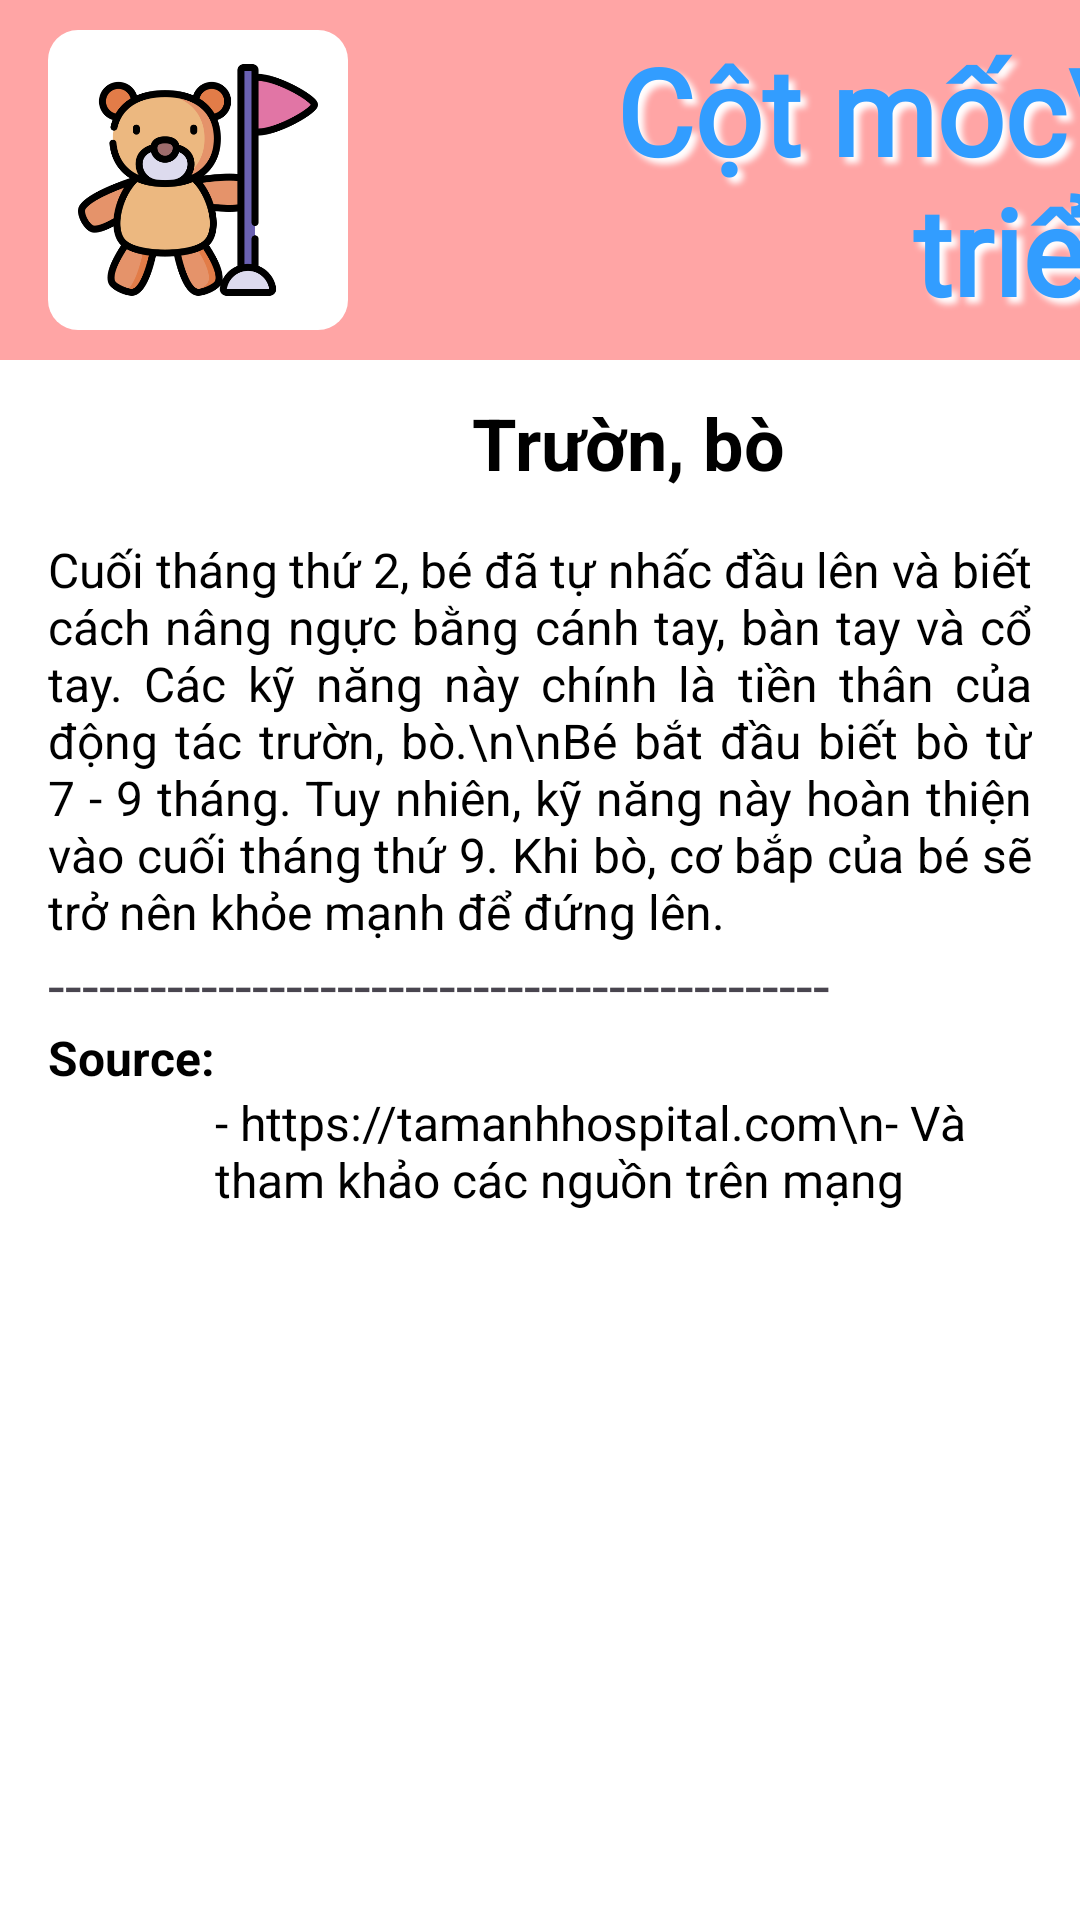

The Android layout XML behind this screen, and the referenced resources:
<!-- AndroidManifest.xml: application theme Theme.Project_Mobile_BabyCare -->
<!-- res/layout/activity_milestone_info_crawl.xml -->
<?xml version="1.0" encoding="utf-8"?>
<androidx.constraintlayout.widget.ConstraintLayout xmlns:android="http://schemas.android.com/apk/res/android"
    xmlns:app="http://schemas.android.com/apk/res-auto"
    xmlns:tools="http://schemas.android.com/tools"
    android:id="@+id/main"
    android:layout_width="match_parent"
    android:layout_height="match_parent"
    android:background="@color/pink"
    tools:context=".Milestone_info_crawl">

    <View
        android:id="@+id/body"
        android:layout_width="match_parent"
        android:layout_height="match_parent"
        android:layout_marginTop="@dimen/view_height_large"
        android:background="@color/white"
        app:layout_constraintTop_toTopOf="@id/main" />

    <View
        android:id="@+id/logo_container"
        android:layout_width="100dp"
        android:layout_height="100dp"
        android:layout_marginStart="@dimen/margin_small"
        android:background="@drawable/img_border"
        app:layout_constraintBottom_toTopOf="@id/body"
        app:layout_constraintLeft_toLeftOf="@id/body"
        app:layout_constraintTop_toTopOf="parent" />

    <ImageView
        android:id="@+id/logo"
        android:layout_width="@dimen/view_height_standard"
        android:layout_height="@dimen/view_height_standard"
        android:src="@drawable/babymilestone"
        app:layout_constraintBottom_toBottomOf="@id/logo_container"
        app:layout_constraintLeft_toLeftOf="@id/logo_container"
        app:layout_constraintRight_toRightOf="@id/logo_container"
        app:layout_constraintTop_toTopOf="@id/logo_container" />

    <TextView
        android:id="@+id/text_title"
        android:layout_width="wrap_content"
        android:layout_height="wrap_content"
        android:layout_marginLeft="@dimen/margin_super_large"
        android:fontFamily="@font/itimregular"
        android:shadowColor="@color/white"
        android:shadowDx="6"
        android:shadowDy="6"
        android:shadowRadius="5"
        android:text="Cột mốc\n phát triển"
        android:textAlignment="center"
        android:textColor="@color/blue"
        android:textColorHighlight="@color/white"
        android:textSize="@dimen/text_large"
        android:textStyle="bold"
        app:layout_constraintBottom_toTopOf="@id/body"
        app:layout_constraintStart_toEndOf="@id/logo_container"
        app:layout_constraintTop_toTopOf="parent" />

    <ImageView
        android:id="@+id/iv_milestone_logo"
        android:layout_width="55dp"
        android:layout_height="55dp"
        android:src="@drawable/babycrawl"
        app:layout_constraintEnd_toStartOf="@id/tv_milestone_title"
        app:layout_constraintHorizontal_chainStyle="packed"
        app:layout_constraintStart_toStartOf="@id/body"
        app:layout_constraintTop_toTopOf="@id/body" />

    <TextView
        android:id="@+id/tv_milestone_title"
        android:layout_width="wrap_content"
        android:layout_height="wrap_content"
        android:layout_marginLeft="@dimen/margin_super_small"
        android:text="Trườn, bò"
        android:textColor="@color/black"
        android:textSize="24sp"
        android:textStyle="bold"
        app:layout_constraintBottom_toBottomOf="@id/iv_milestone_logo"
        app:layout_constraintEnd_toEndOf="@id/body"
        app:layout_constraintHorizontal_chainStyle="packed"
        app:layout_constraintStart_toEndOf="@id/iv_milestone_logo"
        app:layout_constraintTop_toTopOf="@id/iv_milestone_logo" />

    <ScrollView
        android:layout_width="match_parent"
        android:layout_height="0dp"
        android:layout_marginBottom="@dimen/margin_super_small"
        app:layout_constraintBottom_toTopOf="@id/btn_back"
        app:layout_constraintTop_toBottomOf="@id/iv_milestone_logo">

        <androidx.constraintlayout.widget.ConstraintLayout
            android:id="@+id/cl_body_scroll"
            android:layout_width="match_parent"
            android:layout_height="match_parent">

            <TextView
                android:id="@+id/tv_info"
                android:layout_width="0dp"
                android:layout_height="wrap_content"
                android:layout_marginLeft="@dimen/margin_small"
                android:layout_marginTop="@dimen/margin_super_small"
                android:layout_marginRight="@dimen/margin_small"
                android:justificationMode="inter_word"
                android:text="Cuối tháng thứ 2, bé đã tự nhấc đầu lên và biết cách nâng ngực bằng cánh tay, bàn tay và cổ tay. Các kỹ năng này chính là tiền thân của động tác trườn, bò.\n\nBé bắt đầu biết bò từ 7 - 9 tháng. Tuy nhiên, kỹ năng này hoàn thiện vào cuối tháng thứ 9. Khi bò, cơ bắp của bé sẽ trở nên khỏe mạnh để đứng lên."
                android:textColor="@color/black"
                android:textSize="@dimen/text_small"
                app:layout_constraintLeft_toLeftOf="@id/cl_body_scroll"
                app:layout_constraintRight_toRightOf="@id/cl_body_scroll"
                app:layout_constraintTop_toTopOf="@id/cl_body_scroll" />


            <TextView
                android:id="@+id/tv_seperate"
                android:layout_width="wrap_content"
                android:layout_height="wrap_content"
                android:layout_marginLeft="@dimen/margin_small"
                android:text="----------------------------------------------"
                android:textSize="@dimen/text_standard"
                app:layout_constraintLeft_toLeftOf="parent"
                app:layout_constraintTop_toBottomOf="@id/tv_info" />

            <TextView
                android:id="@+id/tv_infoSourceHeader"
                android:layout_width="wrap_content"
                android:layout_height="wrap_content"
                android:layout_marginLeft="@dimen/margin_small"
                android:text="Source:"
                android:textColor="@color/black"
                android:textSize="@dimen/text_small"
                android:textStyle="bold"
                app:layout_constraintLeft_toLeftOf="parent"
                app:layout_constraintTop_toBottomOf="@id/tv_seperate" />

            <TextView
                android:id="@+id/tv_infoSourceBody"
                android:layout_width="0dp"
                android:layout_height="wrap_content"
                android:text="- https://tamanhhospital.com\n- Và tham khảo các nguồn trên mạng"
                android:textColor="@color/black"
                android:textSize="@dimen/text_small"
                app:layout_constraintLeft_toRightOf="@id/tv_infoSourceHeader"
                app:layout_constraintRight_toRightOf="parent"
                app:layout_constraintTop_toBottomOf="@id/tv_infoSourceHeader" />


        </androidx.constraintlayout.widget.ConstraintLayout>


    </ScrollView>

    <Button
        android:id="@+id/btn_back"
        android:layout_width="match_parent"
        android:layout_height="56dp"
        android:layout_marginLeft="@dimen/margin_large"
        android:layout_marginRight="@dimen/margin_large"
        android:layout_marginBottom="@dimen/margin_large"
        android:background="@drawable/rounded_button"
        android:text="Trở về"
        android:textColor="@color/white"
        android:textSize="@dimen/text_very_small"
        android:textStyle="bold"
        app:backgroundTint="@color/blue"
        app:layout_constraintBottom_toBottomOf="parent"
        app:layout_constraintLeft_toLeftOf="parent"
        app:layout_constraintRight_toRightOf="parent" />

</androidx.constraintlayout.widget.ConstraintLayout>
<!-- resources referenced by this layout -->
<resources>
  <color name="black">#FF000000</color>
  <color name="blue">#329DFF</color>
  <color name="pink">#FFA5A5</color>
  <color name="white">#FFFFFFFF</color>
  <dimen name="margin_large">24dp</dimen>
  <dimen name="margin_small">16dp</dimen>
  <dimen name="margin_super_large">48dp</dimen>
  <dimen name="margin_super_small">4dp</dimen>
  <dimen name="text_large">40sp</dimen>
  <dimen name="text_small">16sp</dimen>
  <dimen name="text_standard">20sp</dimen>
  <dimen name="text_very_small">12sp</dimen>
  <dimen name="view_height_large">120dp</dimen>
  <dimen name="view_height_standard">80dp</dimen>
  <!-- drawable babymilestone: png bitmap (drawable, 40601 bytes) -->
  <!-- drawable img_border (drawable) -->
  <?xml version="1.0" encoding="utf-8"?>
  <shape xmlns:android="http://schemas.android.com/apk/res/android">
      <solid android:color="@android:color/white" /> 
      <stroke
          android:width="0dp"
          android:color="@android:color/transparent" /> 
      <corners android:radius="10dp" /> 
  </shape>
  <style name="Theme.Project_Mobile_BabyCare" parent="Base.Theme.Project_Mobile_BabyCare" />
  <style name="Base.Theme.Project_Mobile_BabyCare" parent="Theme.Material3.DayNight.NoActionBar">
          
          
      </style>
</resources>
